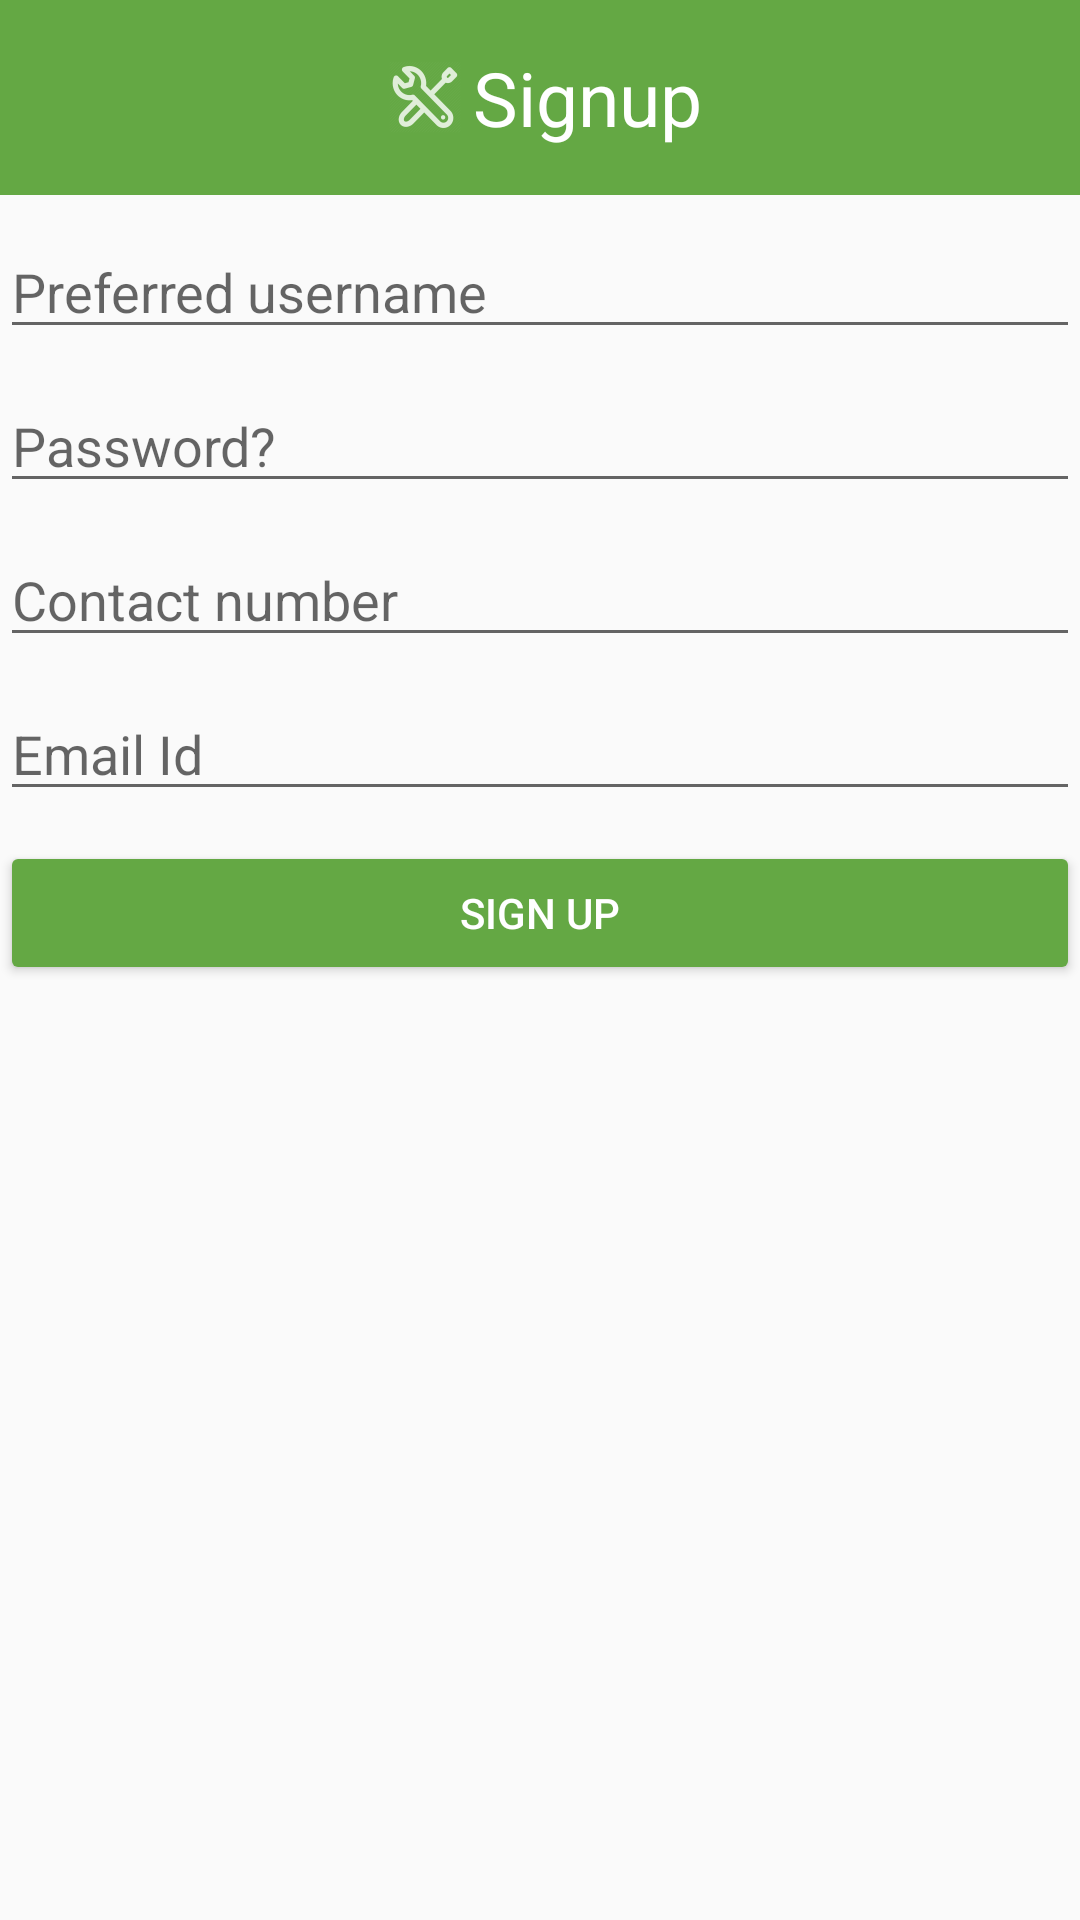

Produce the Android XML layout that renders to this screen, including the resource entries it uses.
<!-- AndroidManifest.xml: activity theme AppTheme.NoActionBar -->
<!-- res/layout/activity_signup.xml -->
<?xml version="1.0" encoding="utf-8"?>
<LinearLayout xmlns:android="http://schemas.android.com/apk/res/android"
    android:orientation="vertical" android:layout_width="match_parent"
    android:layout_height="match_parent">
    <RelativeLayout
        android:layout_width="match_parent"
        android:layout_height="65dp"
        android:id="@+id/headerRl3"
        android:background="@color/colorPrimary">
        <TextView
            android:layout_width="wrap_content"
            android:layout_height="wrap_content"
            android:textColor="#fff"
            android:drawableLeft="@drawable/spanner_icon"
            android:text="Signup"
            android:textSize="25dp"
            android:layout_centerInParent="true"/>
    </RelativeLayout>
    <EditText
        android:layout_width="match_parent"
        android:layout_height="wrap_content"
        android:id="@+id/etSignupName"
        android:hint="Preferred username"
        android:layout_marginTop="10dp"/>
    <EditText
        android:layout_width="match_parent"
        android:layout_height="wrap_content"
        android:id="@+id/etSignupPassword"
        android:layout_marginTop="10dp"
        android:hint="Password?"/>
    <EditText
        android:layout_width="match_parent"
        android:layout_height="wrap_content"
        android:id="@+id/etContactNumber"
        android:layout_marginTop="10dp"
        android:hint="Contact number"
        android:inputType="number"/>
    <EditText
        android:layout_width="match_parent"
        android:layout_height="wrap_content"
        android:layout_marginTop="10dp"
        android:id="@+id/etSignupEmailId"
        android:hint="Email Id"/>
    <Button
        android:id="@+id/btnSignup"
        style="@style/Widget.AppCompat.Button.Colored"
        android:layout_width="match_parent"
        android:layout_height="wrap_content"
        android:layout_marginTop="10dp"
        android:text="Sign up" />
    <ProgressBar
        android:layout_width="match_parent"
        android:layout_height="wrap_content"
        android:id="@+id/signupProgress"
        android:visibility="gone"/>
</LinearLayout>
<!-- resources referenced by this layout -->
<resources>
  <color name="colorPrimary">#64a844</color>
  <!-- drawable spanner_icon: png bitmap (drawable-hdpi, 1098 bytes) -->
  <style name="AppTheme.NoActionBar">
          <item name="windowActionBar">false</item>
          <item name="android:statusBarColor" tools:targetApi="lollipop">@color/colorPrimary</item>
          <item name="windowNoTitle">true</item>
      </style>
</resources>
